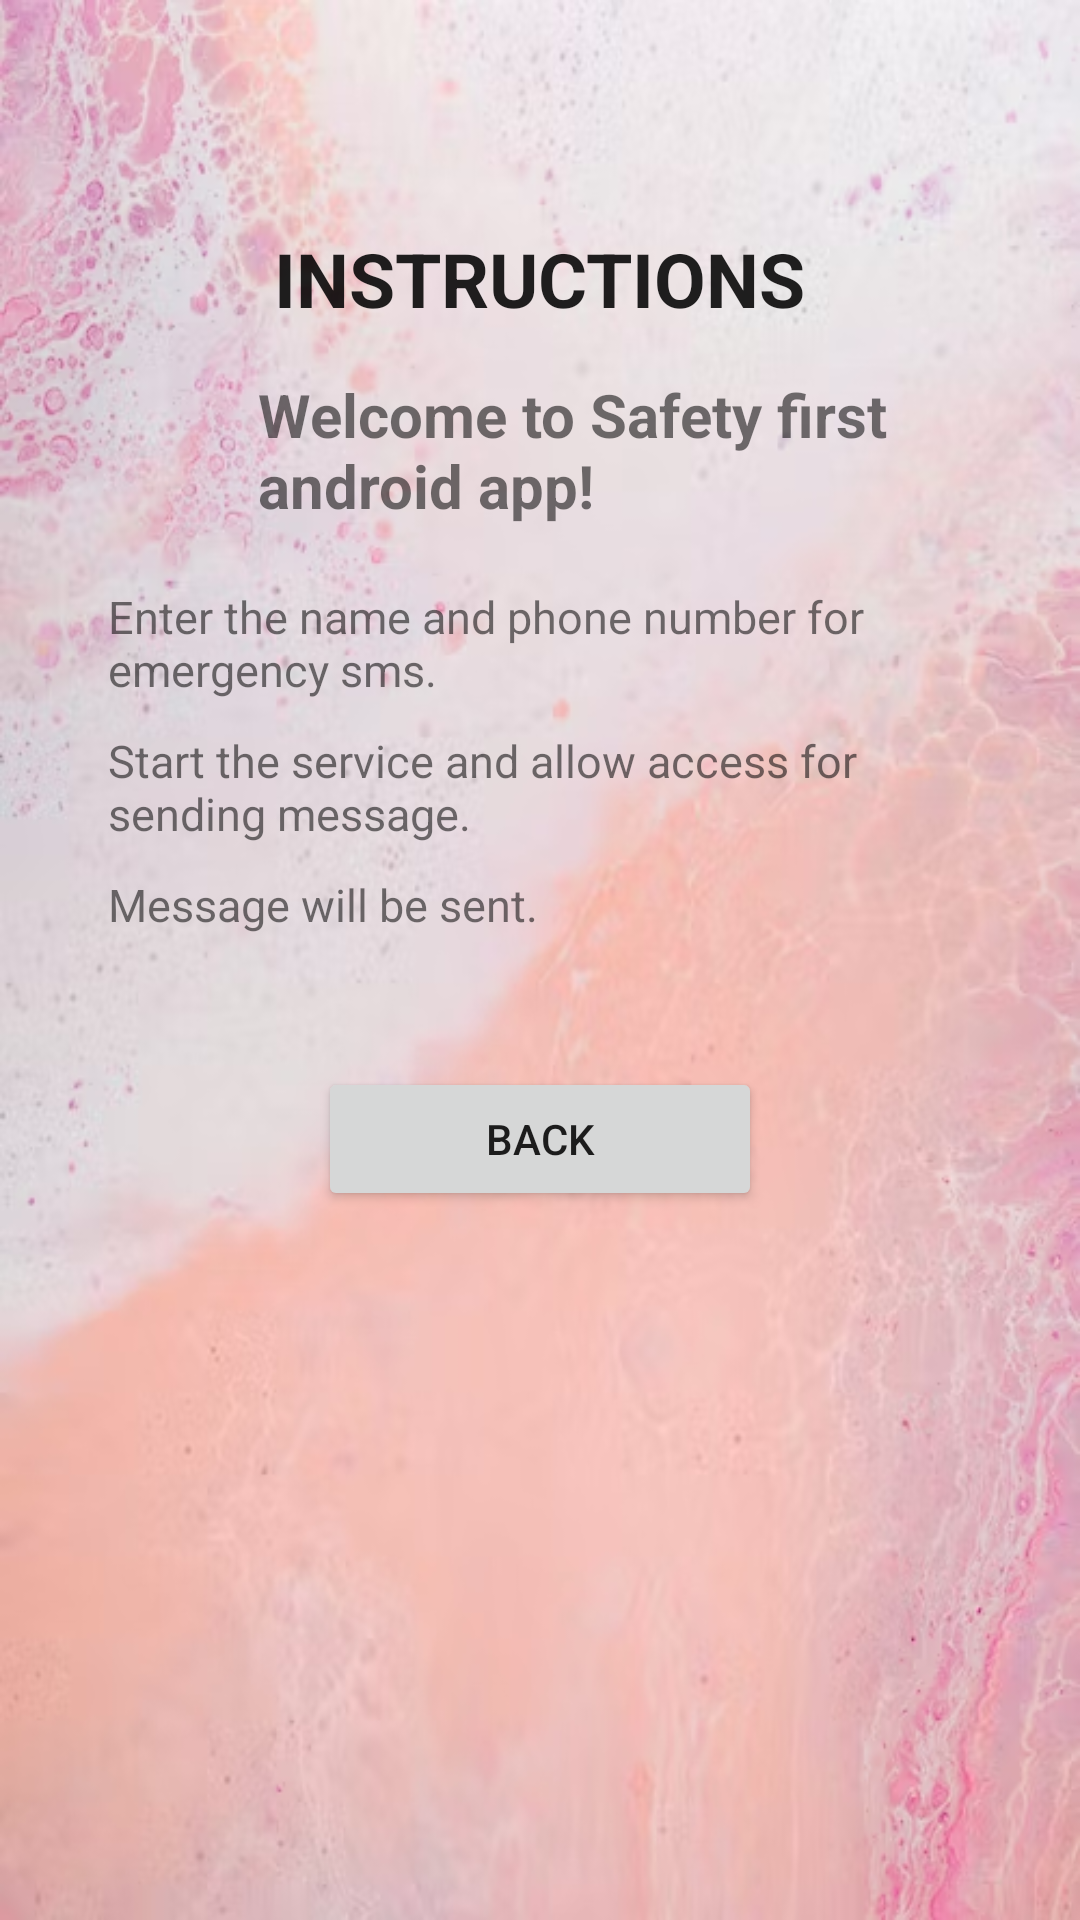

Here is an Android app screen rendered from its layout file. Give the layout XML and the strings, colors and styles it references.
<!-- AndroidManifest.xml: application theme Theme.Be_Safe -->
<!-- res/layout/activity_instruction.xml -->
<?xml version="1.0" encoding="utf-8"?>
<RelativeLayout xmlns:android="http://schemas.android.com/apk/res/android"
    xmlns:tools="http://schemas.android.com/tools"
    android:layout_width="match_parent"
    android:layout_height="match_parent"
    android:paddingBottom="16dp"
    android:paddingLeft="16dp"
    android:paddingRight="16dp"
    android:paddingTop="16dp"
    android:background="@drawable/img_3"
    tools:context=".Instruction" >

    <TextView
        android:id="@+id/view1"
        android:layout_width="wrap_content"
        android:layout_height="wrap_content"
        android:layout_alignParentTop="true"
        android:layout_centerHorizontal="true"
        android:layout_marginTop="60dp"
        android:textSize="25dp"
        android:textStyle="bold"
        android:text="INSTRUCTIONS"
        android:textAppearance="?android:attr/textAppearanceLarge" />

    <TextView
        android:id="@+id/view2"
        android:layout_width="250dp"
        android:layout_height="wrap_content"
        android:layout_below="@+id/view1"
        android:layout_marginTop="15dp"
        android:layout_marginLeft="70dp"
        android:textStyle="bold"
        android:textSize="20dp"
        android:text="Welcome to Safety first android app!" />

    <TextView
        android:id="@+id/textView2"
        android:layout_width="wrap_content"
        android:layout_height="wrap_content"
        android:layout_below="@+id/view2"
        android:layout_marginTop="20dp"
        android:layout_marginLeft="20dp"
        android:layout_marginRight="10dp"
        android:layout_marginBottom="10dp"
        android:textSize="15dp"
        android:text="Enter the name and phone number for emergency sms." />

    <TextView
        android:id="@+id/textView4"
        android:layout_width="wrap_content"
        android:layout_height="wrap_content"
        android:layout_below="@+id/textView2"
        android:layout_marginLeft="20dp"
        android:layout_marginRight="10dp"
        android:layout_marginBottom="10dp"
        android:textSize="15dp"
        android:text="Start the service and allow access for sending message." />

    <TextView
        android:id="@+id/textView5"
        android:layout_width="wrap_content"
        android:layout_height="wrap_content"
        android:layout_below="@+id/textView4"
        android:layout_marginLeft="20dp"
        android:layout_marginRight="10dp"
        android:layout_marginBottom="10dp"
        android:textSize="15dp"
        android:text="Message will be sent." />

    <Button
        android:id="@+id/button1"
        android:layout_width="match_parent"
        android:layout_height="wrap_content"
        android:layout_below="@+id/textView5"
        android:layout_centerHorizontal="true"
        android:layout_marginTop="34dp"
        android:layout_marginLeft="90dp"
        android:layout_marginRight="90dp"
        android:onClick="back"
        android:text="Back" />

</RelativeLayout>
<!-- resources referenced by this layout -->
<resources>
  <!-- drawable img_3: png bitmap (drawable, 434644 bytes) -->
  <style name="Theme.Be_Safe" parent="Theme.MaterialComponents.DayNight.DarkActionBar">
          
          <item name="colorPrimary">@color/purple_500</item>
          <item name="colorPrimaryVariant">@color/purple_700</item>
          <item name="colorOnPrimary">@color/white</item>
          
          <item name="colorSecondary">@color/teal_200</item>
          <item name="colorSecondaryVariant">@color/teal_700</item>
          <item name="colorOnSecondary">@color/black</item>
          
          <item name="android:statusBarColor">?attr/colorPrimaryVariant</item>
          
      </style>
  <!-- not gathered from this repository: default colours our renderer supplied (Android Studio template values) -->
  <color name="purple_500">#FF6200EE</color>
  <color name="purple_700">#FF3700B3</color>
  <color name="teal_200">#FF03DAC5</color>
  <color name="teal_700">#FF018786</color>
  <color name="black">#FF000000</color>
  <color name="white">#FFFFFFFF</color>
</resources>
